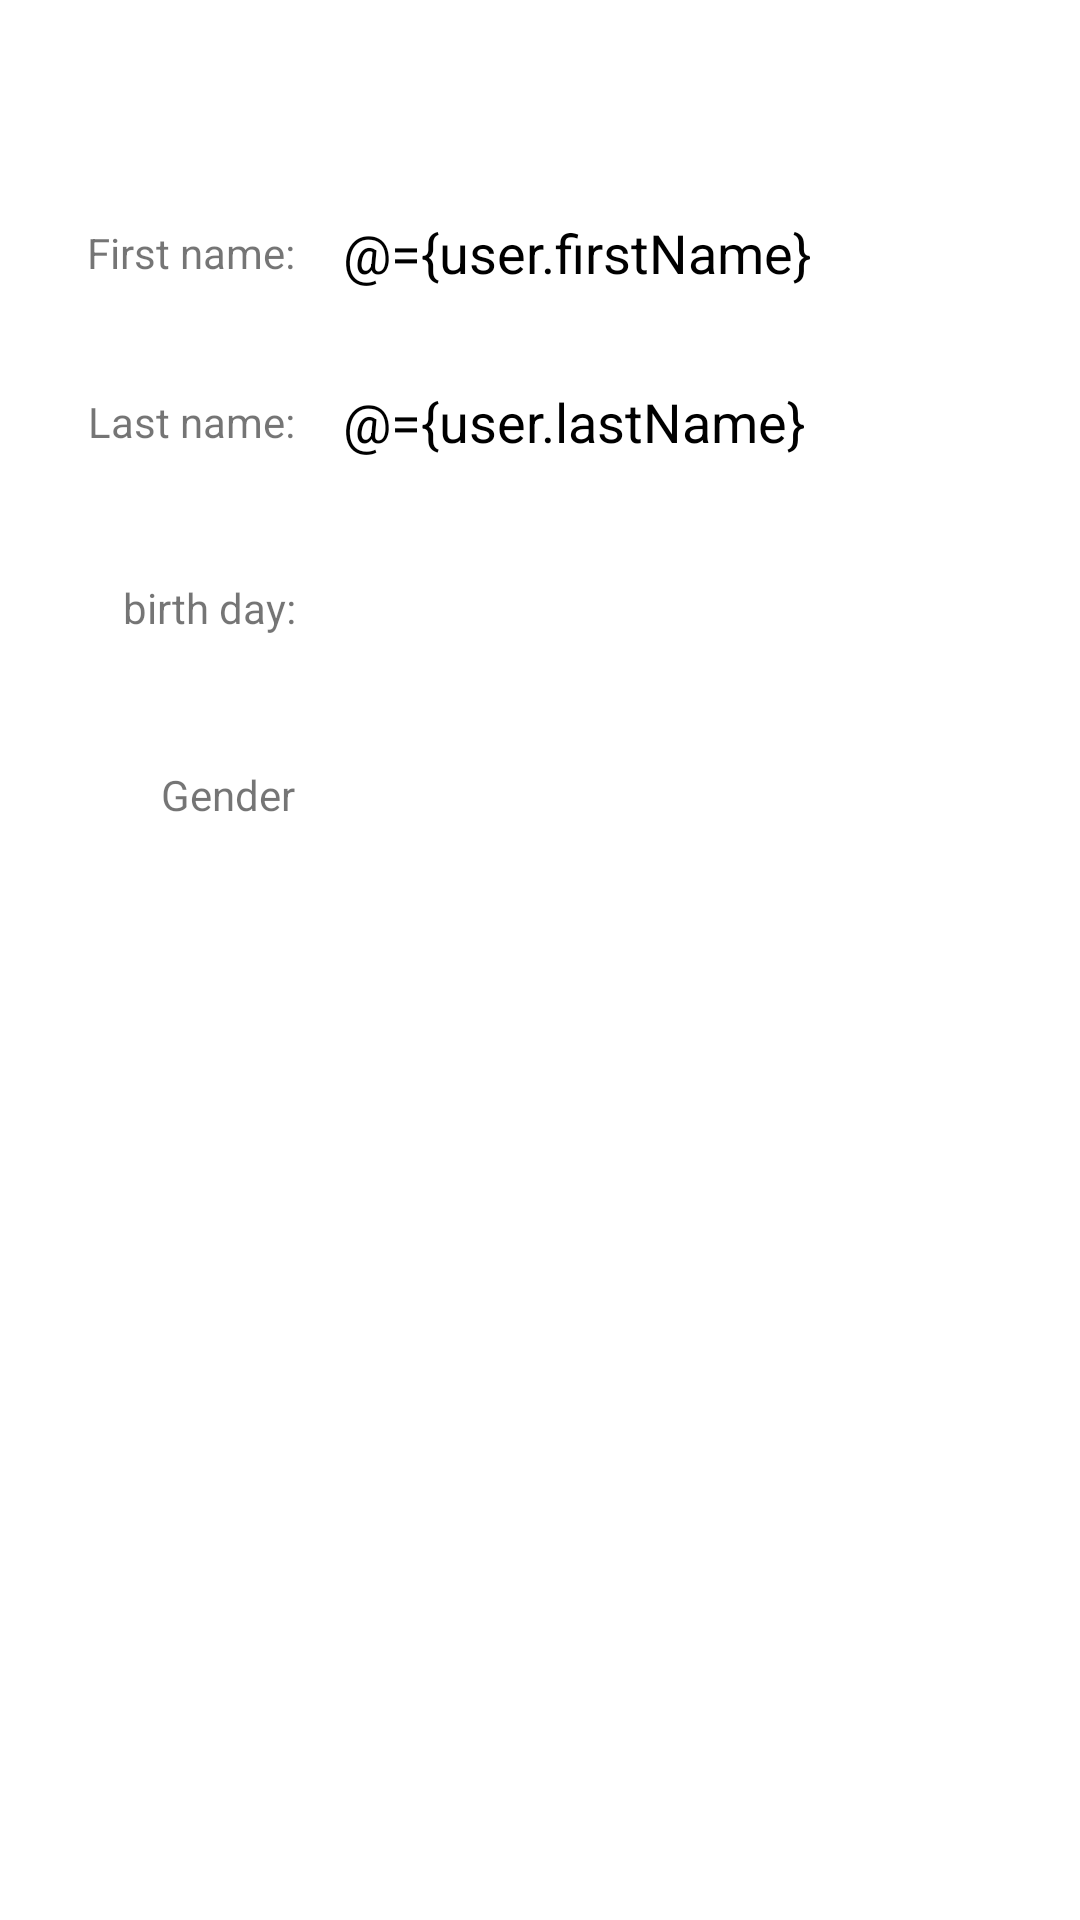

Here is an Android app screen rendered from its layout file. Give the layout XML and the strings, colors and styles it references.
<!-- AndroidManifest.xml: application theme Theme.ScheduleManager -->
<!-- res/layout/dialog_profile.xml -->
<?xml version="1.0" encoding="utf-8"?>
<layout xmlns:android="http://schemas.android.com/apk/res/android"
    xmlns:app="http://schemas.android.com/apk/res-auto">

    <data>

        <variable
            name="user"
            type="com.pnam.schedulemanager.model.database.domain.User" />
    </data>

    <LinearLayout
        android:layout_width="match_parent"
        android:layout_height="match_parent"
        android:orientation="vertical">

        <androidx.appcompat.widget.Toolbar
            android:id="@+id/toolbar"
            android:layout_width="match_parent"
            android:layout_height="?android:attr/actionBarSize" />


        <LinearLayout
            android:layout_width="match_parent"
            android:layout_height="match_parent"
            android:layout_weight="1"
            android:orientation="vertical">

            <LinearLayout
                android:layout_width="match_parent"
                android:layout_height="wrap_content"
                android:layout_margin="16dp"
                android:gravity="center"
                android:orientation="horizontal">

                <TextView
                    android:layout_width="0dp"
                    android:layout_height="match_parent"
                    android:layout_weight="0.3"
                    android:gravity="center|end"
                    android:paddingRight="16dp"
                    android:text="@string/first_name" />

                <EditText
                    android:id="@+id/first_name"
                    android:layout_width="0dp"
                    android:layout_height="match_parent"
                    android:layout_weight="0.7"
                    android:background="@android:color/transparent"
                    android:enabled="false"
                    android:gravity="center|start"
                    android:inputType="text|textCapSentences"
                    android:text="@={user.firstName}"
                    android:textColor="?attr/blackLightWhiteNightColor"
                    android:textColorHighlight="?attr/greyColor"
                    android:textCursorDrawable="@drawable/cursor_background_white" />

            </LinearLayout>

            <LinearLayout
                android:layout_width="match_parent"
                android:layout_height="wrap_content"
                android:layout_margin="16dp"
                android:gravity="center"
                android:orientation="horizontal">

                <TextView
                    android:layout_width="0dp"
                    android:layout_height="match_parent"
                    android:layout_weight="0.3"
                    android:gravity="center|end"
                    android:paddingRight="16dp"
                    android:text="@string/last_name" />

                <EditText
                    android:id="@+id/last_name"
                    android:layout_width="0dp"
                    android:layout_height="match_parent"
                    android:layout_weight="0.7"
                    android:background="@android:color/transparent"
                    android:enabled="false"
                    android:gravity="center|start"
                    android:inputType="text|textCapSentences"
                    android:text="@={user.lastName}"
                    android:textColor="?attr/blackLightWhiteNightColor"
                    android:textColorHighlight="?attr/greyColor"
                    android:textCursorDrawable="@drawable/cursor_background_white" />
            </LinearLayout>

            <LinearLayout
                android:layout_width="match_parent"
                android:layout_height="wrap_content"
                android:layout_margin="16dp"
                android:gravity="center"
                android:orientation="horizontal">

                <TextView
                    android:layout_width="0dp"
                    android:layout_height="match_parent"
                    android:layout_weight="0.3"
                    android:gravity="center|end"
                    android:paddingRight="16dp"
                    android:text="@string/birth_day" />

                <LinearLayout
                    android:layout_width="0dp"
                    android:layout_height="wrap_content"
                    android:layout_weight="0.7"
                    android:orientation="horizontal">

                    <EditText
                        android:id="@+id/birth_day"
                        android:layout_width="0dp"
                        android:layout_height="match_parent"
                        android:background="@android:color/transparent"
                        android:layout_weight="7"
                        android:enabled="false"
                        android:gravity="center|start"
                        android:inputType="none"
                        android:text="@{user.birthdayString}"
                        android:textColor="?attr/blackLightWhiteNightColor"
                        android:textColorHighlight="?attr/greyColor"
                        android:textCursorDrawable="@drawable/cursor_background_white" />

                    <ImageButton
                        android:id="@+id/calendar_choose"
                        android:layout_width="36dp"
                        android:layout_height="36dp"
                        android:visibility="invisible"
                        app:backgroundTint="@android:color/transparent"
                        app:srcCompat="@drawable/ic_calendar"
                        app:tint="?attr/blackLightWhiteNightColor" />
                </LinearLayout>
            </LinearLayout>

            <LinearLayout
                android:layout_width="match_parent"
                android:layout_height="wrap_content"
                android:layout_margin="16dp"
                android:gravity="center"
                android:orientation="horizontal">

                <TextView
                    android:layout_width="0dp"
                    android:layout_height="match_parent"
                    android:layout_weight="0.3"
                    android:gravity="center|end"
                    android:paddingRight="16dp"
                    android:text="@string/gender" />

                <EditText
                    android:id="@+id/gender"
                    android:layout_width="0dp"
                    android:layout_height="match_parent"
                    android:layout_weight="0.7"
                    android:background="@android:color/transparent"
                    android:enabled="false"
                    android:gravity="center|start"
                    android:inputType="text|textCapSentences"
                    android:text="@{user.gender? @string/male: @string/female}"
                    android:textColor="?attr/blackLightWhiteNightColor"
                    android:textColorHighlight="?attr/greyColor"
                    android:textCursorDrawable="@drawable/cursor_background_white" />
            </LinearLayout>

        </LinearLayout>
    </LinearLayout>
</layout>
<!-- resources referenced by this layout -->
<resources>
  <string name="birth_day">birth day:</string>
  <string name="female">Female</string>
  <string name="first_name">First name:</string>
  <string name="gender">Gender</string>
  <string name="last_name">Last name:</string>
  <string name="male">Male</string>
  <style name="Theme.ScheduleManager" parent="Theme.MaterialComponents.DayNight.NoActionBar">
  
  
  
  
          
          <item name="colorPrimary">@color/purple_500</item>
          <item name="colorPrimaryVariant">@color/purple_700</item>
          <item name="colorOnPrimary">@color/white</item>
          
          <item name="colorSecondary">@color/teal_200</item>
          <item name="colorSecondaryVariant">@color/teal_700</item>
          <item name="colorOnSecondary">@color/black</item>
          
          <item name="greyColor">@color/light_grey</item>
          <item name="textColor">#FFF</item>
          <item name="tintColor">@color/dark_grey</item>
          <item name="blackLightWhiteNightColor">#000</item>
              <item name="whiteLightBlackNightColor">#FFF</item>
              <item name="whiteLightGreyNightColor">#FFF</item>
              
              <item name="android:statusBarColor" tools:targetApi="l">
                      ?attr/whiteLightBlackNightColor
              </item>
              <item name="android:windowLightStatusBar" tools:targetApi="m">true</item>
              
              <item name="whiteBlack">@color/white</item>
              <item name="blackWhite">@color/black</item>
              <item name="grey">#7A7B7C</item>
      </style>
  <color name="purple_500">#FF6200EE</color>
  <color name="purple_700">#FF3700B3</color>
  <color name="white">#FFFFFFFF</color>
  <color name="teal_200">#FF03DAC5</color>
  <color name="teal_700">#FF018786</color>
  <color name="black">#FF000000</color>
  <color name="light_grey">#E4E6EB</color>
  <color name="dark_grey">#3A3B3C</color>
</resources>
